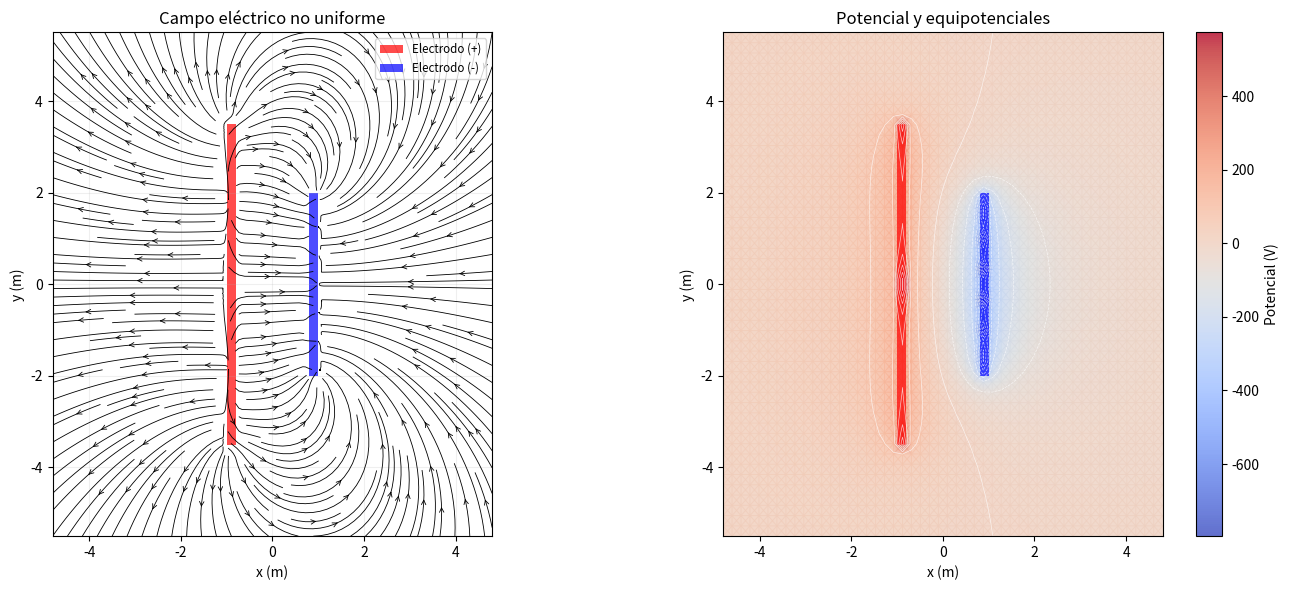

Source code (Python):
"""
Simulación de campo eléctrico no uniforme entre electrodos de diferentes tamaños
Aplicación: Dielectroforesis para detección de malaria
"""

# ============================================================
# 1. Importación de librerías
# ============================================================
# numpy -> cálculos numéricos
# matplotlib -> visualización de resultados
# Rectangle -> para dibujar los electrodos

import numpy as np
import matplotlib
matplotlib.use('Agg')
import matplotlib.pyplot as plt
from matplotlib.patches import Rectangle


# ============================================================
# 2. Parámetros físicos
# ============================================================
# Se definen las constantes necesarias para el modelo físico

ke = 9e9      # Constante de Coulomb (N·m²/C²)
dq = 1e-9     # Carga de cada punto en los electrodos (C)
d = 1.6       # Separación entre electrodos (m)
t = 0.2       # Grosor del electrodo (m)


# ============================================================
# 3. Geometría de los electrodos
# ============================================================
# Se definen los tamaños de los electrodos
# Electrodo positivo: más grande
# Electrodo negativo: más pequeño
# Esto genera un campo eléctrico no uniforme

Lp = 7        # Largo electrodo positivo (m)
Ln = 4        # Largo electrodo negativo (m)
p = 0.01      # Factor para evitar cargas en los extremos


# ============================================================
# 4. Dominio espacial
# ============================================================
# Se define la región donde se calculará el campo eléctrico

xmin = -d/2
xmax = d/2

# El eje Y cubre completamente el electrodo más grande
ymin = -Lp/2
ymax = Lp/2

# Márgenes extra para visualización
margen_x = 4
margen_y = 2


# ============================================================
# 5. Discretización de cargas
# ============================================================
# Cada electrodo se modela como un conjunto de cargas puntuales

Nq = 30  # Número de cargas por electrodo


# ============================================================
# 6. Creación de la malla 2D
# ============================================================
# Se genera una malla de puntos donde se calculará el campo

Nx, Ny = 50, 50

x = np.linspace(xmin - margen_x, xmax + margen_x, Nx)
y = np.linspace(ymin - margen_y, ymax + margen_y, Ny)

# meshgrid crea matrices 2D para evaluar funciones en todo el plano
X, Y = np.meshgrid(x, y)


# ============================================================
# 7. Posición de las cargas en los electrodos
# ============================================================

# Electrodo positivo (izquierda)
# Se distribuyen las cargas a lo largo del electrodo grande
yp = np.linspace((1 - p) * ymin, (1 - p) * ymax, Nq)
xp = np.full(Nq, xmin - t/2)

# Electrodo negativo (derecha)
# Se distribuyen en el electrodo pequeño
yn = np.linspace(-(1 - p) * Ln/2, (1 - p) * Ln/2, Nq)
xn = np.full(Nq, xmax + t/2)


# ============================================================
# 8. Inicialización de variables
# ============================================================
# Se crean matrices para almacenar:
# Ex, Ey -> componentes del campo eléctrico
# V -> potencial eléctrico

Ex = np.zeros_like(X, dtype=float)
Ey = np.zeros_like(Y, dtype=float)
V = np.zeros_like(X, dtype=float)


# ============================================================
# 9. Cálculo del campo eléctrico (superposición)
# ============================================================
# Se aplica el principio de superposición:
# El campo total es la suma de los campos de cada carga puntual

for j in range(Ny):          # Recorre filas (eje Y)
    for i in range(Nx):      # Recorre columnas (eje X)

        # Punto actual de evaluación
        p_x = X[j, i]
        p_y = Y[j, i]

        # Se suman contribuciones de todas las cargas
        for k in range(Nq):

            # ----------------------------------------
            # Electrodo positivo
            # ----------------------------------------
            rx_p = p_x - xp[k]
            ry_p = p_y - yp[k]
            rp = np.sqrt(rx_p**2 + ry_p**2)

            # Evitar división entre cero
            if rp > 1e-12:
                # Campo eléctrico (Ley de Coulomb)
                Ex[j, i] += ke * dq * rx_p / rp**3
                Ey[j, i] += ke * dq * ry_p / rp**3

                # Potencial eléctrico
                V[j, i] += ke * dq / rp

            # ----------------------------------------
            # Electrodo negativo
            # ----------------------------------------
            rx_n = p_x - xn[k]
            ry_n = p_y - yn[k]
            rn = np.sqrt(rx_n**2 + ry_n**2)

            if rn > 1e-12:
                # Se considera la carga negativa
                Ex[j, i] += ke * (-dq) * rx_n / rn**3
                Ey[j, i] += ke * (-dq) * ry_n / rn**3
                V[j, i] += ke * (-dq) / rn


# ============================================================
# 10. Normalización del campo
# ============================================================
# Se calcula la magnitud del campo eléctrico
# Se normaliza para visualizar solo la dirección

magnitud = np.sqrt(Ex**2 + Ey**2)

Ex_dir = Ex / (magnitud + 1e-10)
Ey_dir = Ey / (magnitud + 1e-10)


# ============================================================
# 11. Función para dibujar electrodos
# ============================================================
# Se representan como rectángulos:
# rojo -> positivo
# azul -> negativo

def dibujar_electrodos(ax):
    electrodo_pos = Rectangle(
        (xmin - t, ymin), t, Lp,
        facecolor='red', alpha=0.7, label='Electrodo (+)'
    )

    electrodo_neg = Rectangle(
        (xmax, -Ln/2), t, Ln,
        facecolor='blue', alpha=0.7, label='Electrodo (-)'
    )

    ax.add_patch(electrodo_pos)
    ax.add_patch(electrodo_neg)


# ============================================================
# 12. Visualización
# ============================================================

fig, axes = plt.subplots(1, 2, figsize=(14, 6))


# ============================================================
# 12.1 Campo eléctrico
# ============================================================
# Se usa streamplot para mostrar líneas de campo

ax1 = axes[0]

ax1.streamplot(
    x, y, Ex, Ey,
    color='black',
    density=2,
    linewidth=0.6,
    arrowstyle='->',
    arrowsize=0.8
)

dibujar_electrodos(ax1)

ax1.set_title('Campo eléctrico no uniforme')
ax1.set_xlabel('x (m)')
ax1.set_ylabel('y (m)')
ax1.set_xlim(xmin - margen_x, xmax + margen_x)
ax1.set_ylim(ymin - margen_y, ymax + margen_y)
ax1.set_aspect('equal')
ax1.grid(alpha=0.2)
ax1.legend(loc='upper right', fontsize='small')


# ============================================================
# 12.2 Potencial eléctrico
# ============================================================
# Se muestra como mapa de colores + equipotenciales

ax2 = axes[1]

im = ax2.pcolormesh(
    X, Y, V,
    cmap='coolwarm',
    shading='gouraud',
    alpha=0.8
)

plt.colorbar(im, ax=ax2, label='Potencial (V)')

ax2.contour(
    X, Y, V,
    levels=20,
    colors='white',
    linewidths=0.5,
    alpha=0.7
)

dibujar_electrodos(ax2)

ax2.set_title('Potencial y equipotenciales')
ax2.set_xlabel('x (m)')
ax2.set_ylabel('y (m)')
ax2.set_xlim(xmin - margen_x, xmax + margen_x)
ax2.set_ylim(ymin - margen_y, ymax + margen_y)
ax2.set_aspect('equal')


# ============================================================
# 13. Guardado y salida
# ============================================================

plt.tight_layout()
plt.savefig('campo_no_uniforme_3_ciclos.png', dpi=200)
plt.show()


# ============================================================
# 14. Interpretación física
# ============================================================
# El campo es más intenso cerca del electrodo pequeño debido a
# la concentración de líneas de campo.
# Esto genera un gradiente eléctrico, fundamental en la
# dielectroforesis para separar partículas (ej. células infectadas).

print("✓ Simulación de campo no uniforme completada")
print(f"  - Electrodo positivo (rojo) tamaño: {Lp*1e3:.2f} mm")
print(f"  - Electrodo negativo (azul) tamaño: {Ln*1e3:.2f} mm")
print("  - Campo más intenso cerca del electrodo pequeño")
